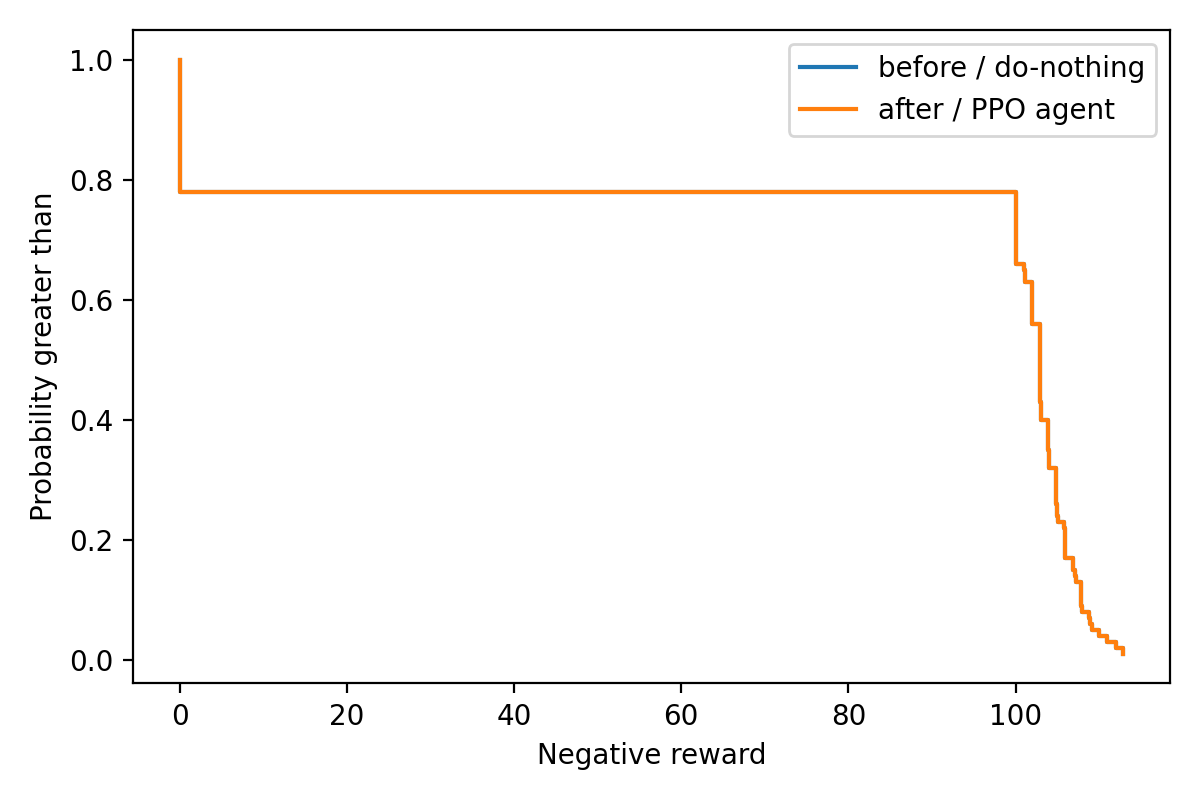

Data behind this chart, as committed beside it:
policy, negative_return, survival_probability
agent, -0.0, 1.0
agent, -0.0, 0.99
agent, -0.0, 0.98
agent, -0.0, 0.97
agent, -0.0, 0.96
agent, -0.0, 0.95
agent, -0.0, 0.94
agent, -0.0, 0.93
agent, -0.0, 0.92
agent, -0.0, 0.91
agent, -0.0, 0.9
agent, -0.0, 0.89
agent, -0.0, 0.88
agent, -0.0, 0.87
agent, -0.0, 0.86
agent, -0.0, 0.85
agent, -0.0, 0.84
agent, -0.0, 0.83
agent, -0.0, 0.82
agent, -0.0, 0.81
agent, -0.0, 0.8
agent, -0.0, 0.79
agent, -0.0, 0.78
agent, 100.0, 0.77
agent, 100.0, 0.76
agent, 100.0, 0.75
agent, 100.0, 0.74
agent, 100.0, 0.73
agent, 100.0, 0.72
agent, 100.0, 0.71
agent, 100.0, 0.7
agent, 100.0, 0.69
agent, 100.0, 0.68
agent, 100.0, 0.67
agent, 100.0, 0.66
agent, 101, 0.65
agent, 101.1, 0.64
agent, 101.1, 0.63
agent, 102, 0.62
agent, 102, 0.61
agent, 102, 0.6
agent, 102, 0.59
agent, 102, 0.58
agent, 102, 0.57
agent, 102, 0.56
agent, 103, 0.55
agent, 103, 0.54
agent, 103, 0.53
agent, 103, 0.52
agent, 103, 0.51
agent, 103, 0.5
agent, 103, 0.49
agent, 103, 0.48
agent, 103, 0.47
agent, 103, 0.46
agent, 103, 0.45
agent, 103, 0.44
agent, 103, 0.43
agent, 103, 0.42
agent, 103.1, 0.41
... 140 more rows
